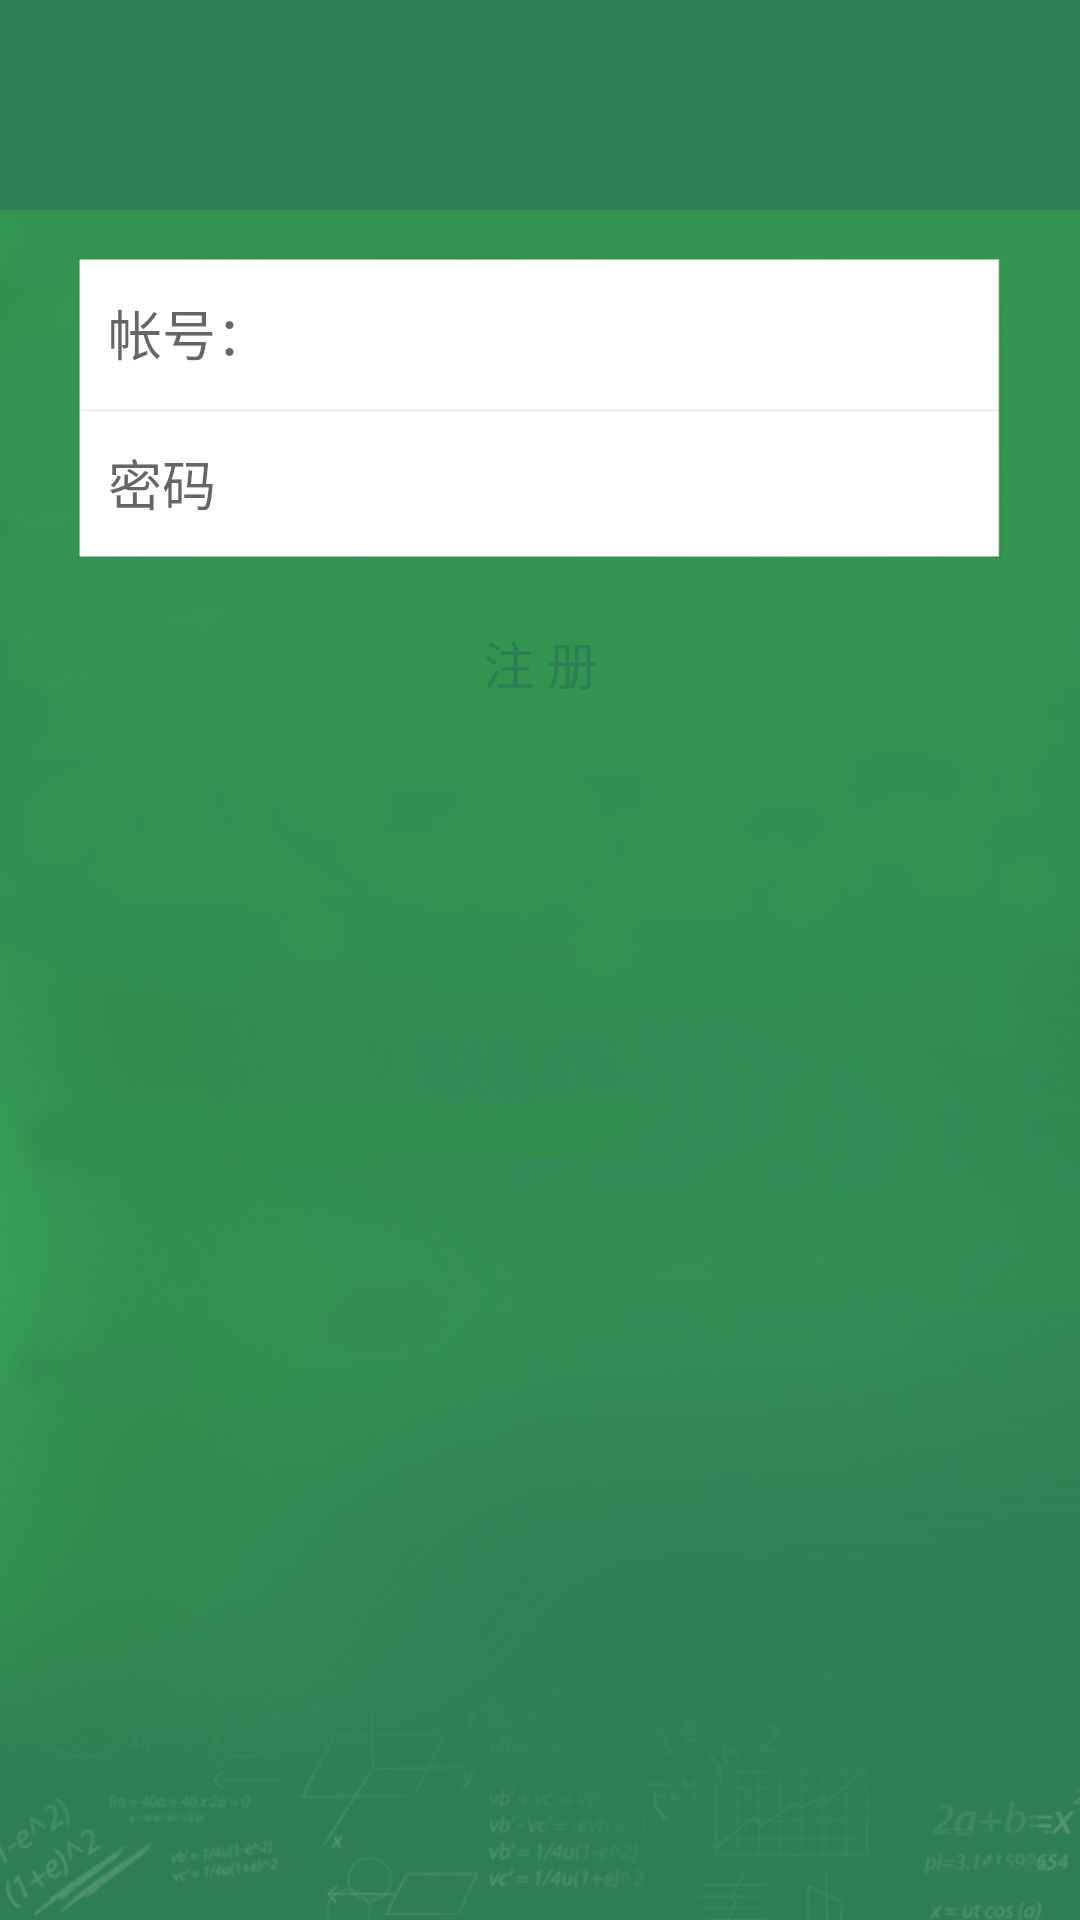

Here is an Android app screen rendered from its layout file. Give the layout XML and the strings, colors and styles it references.
<!-- AndroidManifest.xml: application theme NoActionBarTheme -->
<!-- res/layout/register.xml -->
<?xml version="1.0" encoding="utf-8"?>
<LinearLayout xmlns:android="http://schemas.android.com/apk/res/android"
    android:layout_width="match_parent"
    android:layout_height="match_parent"
    android:orientation="vertical"
    android:background="@drawable/bg_login">

    <RelativeLayout style="@style/toolbar"
        android:id="@+id/toolbar">

        <Button
            android:id="@+id/close"
            android:layout_width="30dp"
            android:layout_height="30dp"
            android:layout_alignParentBottom="true"
            android:layout_alignParentLeft="true"
            android:background="@drawable/ic_action_content_remove" />

    </RelativeLayout>
    <LinearLayout style="@style/Container"
        android:background="#00000000"
        android:layout_marginTop="@dimen/padding_step5">
        <LinearLayout
            android:id="@+id/linearLayout1"
            android:layout_width="match_parent"
            android:layout_height="100dp"
            android:layout_alignParentLeft="true"
            android:orientation="vertical"
            android:background="@drawable/login_table"
            android:layout_marginLeft="10dp"
            android:layout_marginRight="10dp"
            android:paddingLeft="10dp">

            <EditText
                android:layout_gravity="center_vertical"
                android:id="@+id/editUserID"
                android:layout_width="match_parent"
                android:layout_height="@dimen/tableHeight"
                android:hint="帐号："
                android:background="#00000000"
                android:inputType="textEmailAddress" />

            <EditText
                android:layout_gravity="center_vertical"
                android:id="@+id/editPassWords"
                android:layout_width="match_parent"
                android:layout_height="@dimen/tableHeight"
                android:hint="密码"
                android:background="#00000000"
                android:inputType="textPassword" />
        </LinearLayout>

        <Button
            android:id="@+id/confirm"
            android:layout_width="match_parent"
            android:layout_height="@dimen/tableHeight"
            android:layout_below="@+id/linearLayout1"
            android:layout_centerHorizontal="true"
            android:layout_marginRight="10dp"
            android:layout_marginTop="10dp"
            android:layout_marginLeft="10dp"
            android:text="注 册"
            android:background="@color/card_background"
            android:textSize="17sp"
            android:textColor="@color/basebar_color"/>

    </LinearLayout>
</LinearLayout>
<!-- resources referenced by this layout -->
<resources>
  <color name="basebar_color">#2D7E55</color>
  <dimen name="padding_step5">40dp</dimen>
  <dimen name="tableHeight">50dp</dimen>
  <!-- drawable bg_login: png bitmap (drawable, 141898 bytes) -->
  <!-- drawable login_table: png bitmap (drawable, 5471 bytes) -->
  <style name="Container">
          <item name="android:layout_margin">0dp</item>
          <item name="android:padding">@dimen/padding_step2</item>
          <item name="android:layout_width">match_parent</item>
          <item name="android:layout_height">match_parent</item>
          <item name="android:orientation">vertical</item>
          <item name="android:background">@color/base_background_color</item>
          <item name="android:layout_weight">1</item>
      </style>
  <style name="toolbar">
          <item name="android:layout_margin">0dp</item>
          <item name="android:padding">@dimen/padding_step1</item>
          <item name="android:layout_width">match_parent</item>
          <item name="android:layout_height">@dimen/toolbarHeight</item>
          <item name="android:background">@color/basebar_color</item>
      </style>
  <style name="NoActionBarTheme" parent="Theme.AppCompat.Light.NoActionBar">
          <item name="windowActionBar">false</item>
          <item name="windowNoTitle">true</item>
          <item name="android:textColor">@color/foreground_material_light</item>
          <item name="android:textColorHighlight">@color/highlighted_text_material_light</item>
      </style>
  <dimen name="padding_step2">16dp</dimen>
  <color name="base_background_color">#f2f2f2</color>
  <dimen name="padding_step1">8dp</dimen>
  <dimen name="toolbarHeight">70dp</dimen>
</resources>
